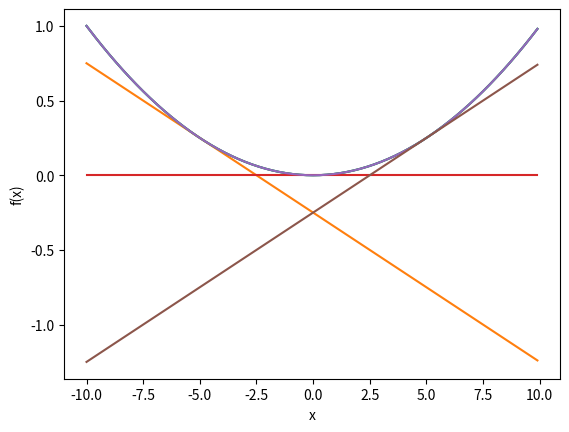

This figure's Python source:
# coding: utf-8
import numpy as np
import matplotlib.pylab as plt


def numerical_diff(f, x):
    h = 1e-4 # 0.0001
    return (f(x+h) - f(x-h)) / (2*h)


def function_1(x):
    return 0.01*x**2 


def tangent_line(f, x):
    d = numerical_diff(f, x)
    print(d)
    y = f(x) - d*x
    print(y)
    return lambda t: d*t + y
     
x = np.arange(-10.0, 10.0, 0.1)
y = function_1(x)
plt.xlabel("x")
plt.ylabel("f(x)")

for i in [ -5, 0, 5]:
    tf = tangent_line(function_1, i)
    y2 = tf(x)
    plt.plot(x, y)
    plt.plot(x, y2)

plt.show()
